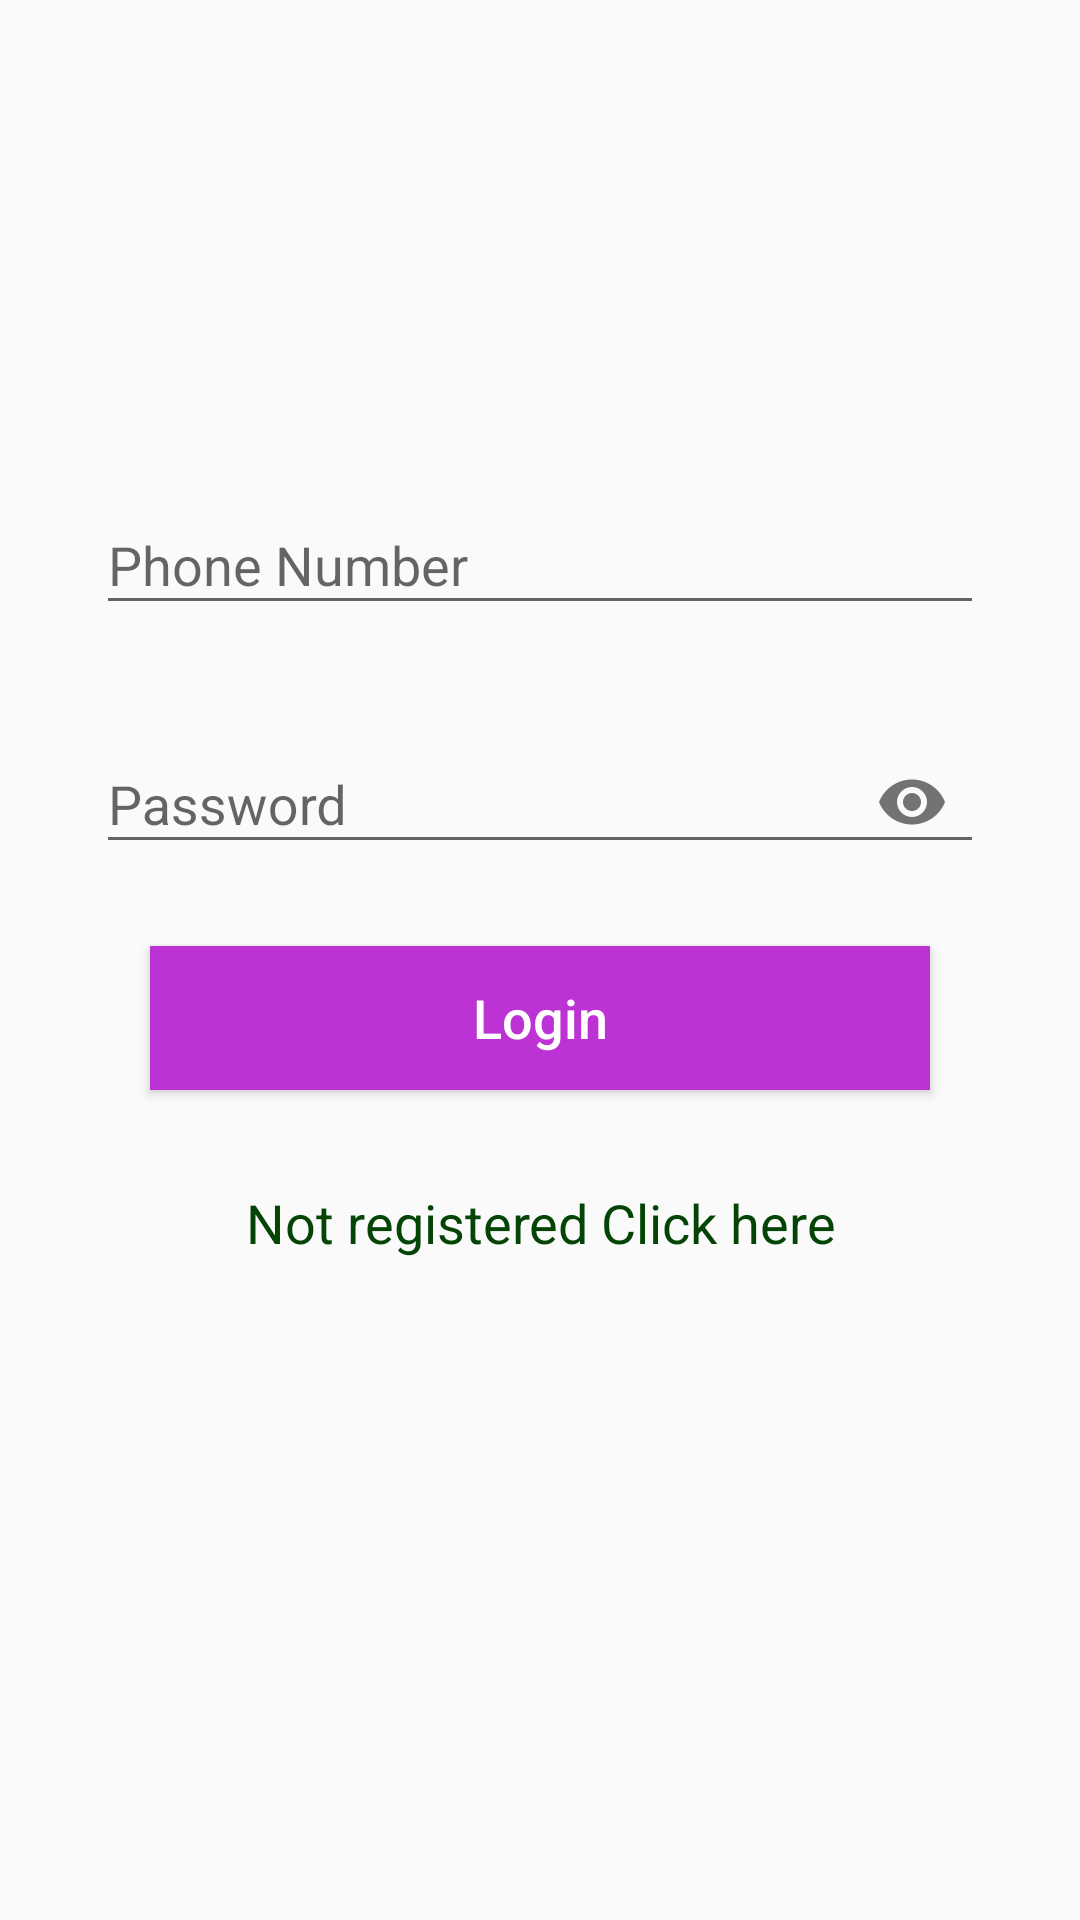

The Android layout XML behind this screen, and the referenced resources:
<!-- AndroidManifest.xml: application theme AppTheme -->
<!-- res/layout/fragment_login.xml -->
<?xml version="1.0" encoding="utf-8"?>
<FrameLayout xmlns:android="http://schemas.android.com/apk/res/android"
    xmlns:app="http://schemas.android.com/apk/res-auto"
    xmlns:tools="http://schemas.android.com/tools"
    android:layout_width="match_parent"
    android:layout_height="match_parent"
    tools:context=".LoginFragment">

    <androidx.constraintlayout.widget.ConstraintLayout
        android:layout_width="match_parent"
        android:layout_height="match_parent">

        <Button
            android:id="@+id/blogin"
            android:layout_width="0dp"
            android:layout_height="wrap_content"
            android:layout_marginStart="50dp"
            android:layout_marginTop="24dp"
            android:layout_marginEnd="50dp"
            android:background="@color/colorPrimary"
            android:text="Login"
            android:textAllCaps="false"
            android:textColor="#FFFFFF"
             android:textSize="18sp"
            app:layout_constraintEnd_toEndOf="parent"
            app:layout_constraintHorizontal_bias="0.0"
            app:layout_constraintStart_toStartOf="parent"
            app:layout_constraintTop_toBottomOf="@+id/textInputLayout2" />


        <ImageView
            android:id="@+id/imageView7"
            android:layout_width="100dp"
            android:layout_height="100dp"
            android:layout_marginStart="32dp"
            android:layout_marginTop="24dp"
            android:layout_marginEnd="32dp"
            android:src="@drawable/ic_person_black_24dp"
            app:layout_constraintEnd_toEndOf="parent"
            app:layout_constraintStart_toStartOf="parent"
            app:layout_constraintTop_toTopOf="parent" />

        <TextView
            android:id="@+id/textView6"
            android:layout_width="0dp"
            android:layout_height="wrap_content"
            android:layout_marginStart="32dp"
            android:layout_marginTop="32dp"
            android:layout_marginEnd="32dp"
            android:clickable="true"
            android:onClick="register"
            android:text="Not registered Click here"
            android:textAlignment="center"
            android:textColor="#044506"
            android:textSize="18sp"
            app:layout_constraintEnd_toEndOf="parent"
            app:layout_constraintStart_toStartOf="parent"
            app:layout_constraintTop_toBottomOf="@id/blogin" />

        <com.google.android.material.textfield.TextInputLayout
            android:id="@+id/textInputLayout"
            android:layout_width="0dp"
            android:layout_height="wrap_content"
            android:layout_marginStart="32dp"
            android:layout_marginTop="32dp"
            android:layout_marginEnd="32dp"
            app:layout_constraintEnd_toEndOf="parent"
            app:layout_constraintStart_toStartOf="parent"
            app:layout_constraintTop_toBottomOf="@+id/imageView7">

          <com.google.android.material.textfield.TextInputEditText
            android:id="@+id/etuser1"
            android:layout_width="match_parent"
            android:layout_height="wrap_content"
            android:hint="Phone Number"
            android:singleLine="true"/>
        </com.google.android.material.textfield.TextInputLayout>


        <com.google.android.material.textfield.TextInputLayout
            android:id="@+id/textInputLayout2"
            android:layout_width="0dp"
            android:layout_height="wrap_content"
            android:layout_marginStart="32dp"
            android:layout_marginTop="24dp"
            android:layout_marginEnd="32dp"
            app:passwordToggleEnabled="true"
            app:layout_constraintEnd_toEndOf="parent"
            app:layout_constraintStart_toStartOf="parent"
            app:layout_constraintTop_toBottomOf="@+id/textInputLayout">

            <com.google.android.material.textfield.TextInputEditText
                android:id="@+id/etpwd1"
                android:layout_width="match_parent"
                android:layout_height="wrap_content"
                android:hint="Password"
                android:inputType="textPassword"
                android:singleLine="true" />
          </com.google.android.material.textfield.TextInputLayout>
    </androidx.constraintlayout.widget.ConstraintLayout>
</FrameLayout>
<!-- resources referenced by this layout -->
<resources>
  <color name="colorPrimary">#BD32D5</color>
  <style name="AppTheme" parent="Theme.AppCompat.Light.NoActionBar">
  
          <item name="colorPrimary">@color/colorPrimaryDark</item>
          <item name="colorPrimaryDark">#3D0747</item>
          <item name="colorAccent">@color/colorAccent</item>
          <item name="drawerArrowStyle">@style/ndstyle</item>
          <item name="android:textColor">@android:color/white</item>
      </style>
  <color name="colorPrimaryDark">#780F8A</color>
  <color name="colorAccent">#B50F47</color>
  <style name="ndstyle" parent="@style/Widget.AppCompat.DrawerArrowToggle">
          <item name="color">@android:color/white</item>
          <item name="spinBars">true</item>
      </style>
</resources>
